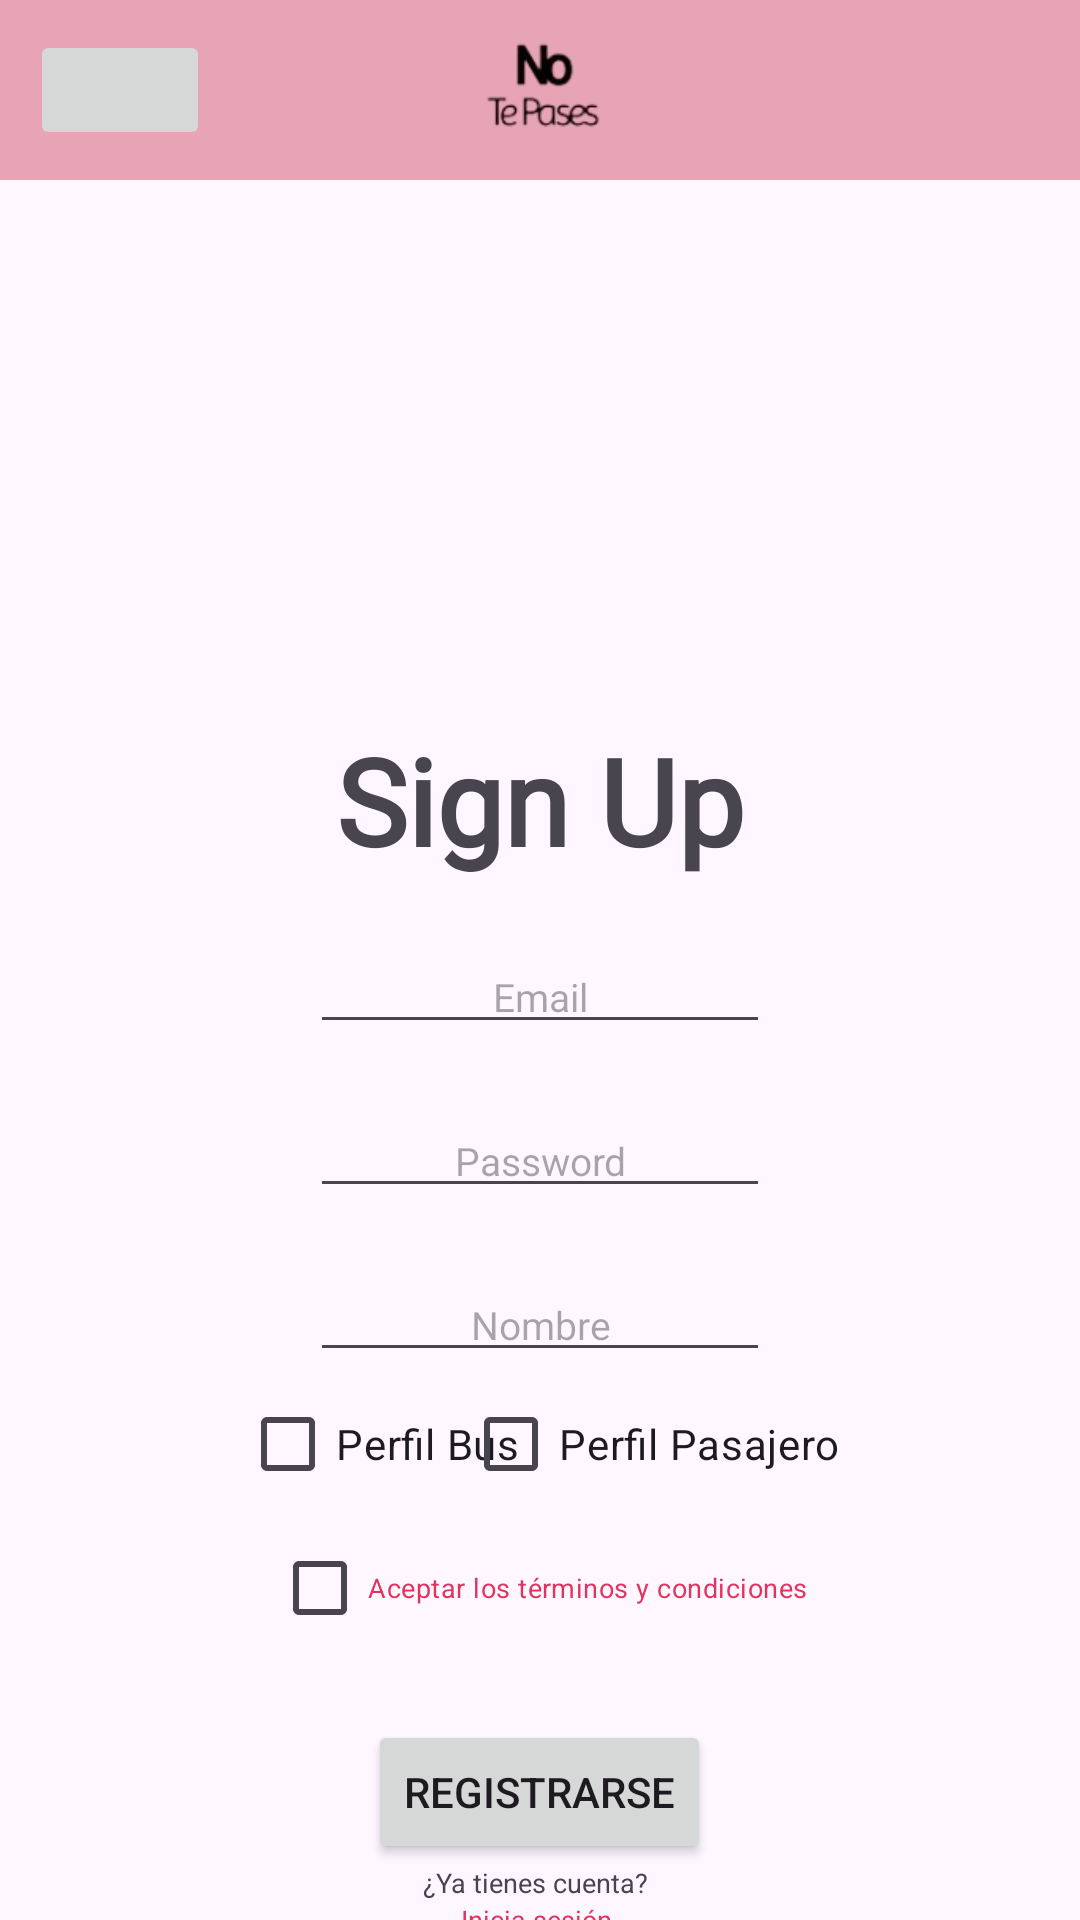

Produce the Android XML layout that renders to this screen, including the resource entries it uses.
<!-- AndroidManifest.xml: application theme Theme.NoTePases1 -->
<!-- res/layout/activity_registro.xml -->
<?xml version="1.0" encoding="utf-8"?>
<RelativeLayout
    xmlns:android="http://schemas.android.com/apk/res/android"
    xmlns:tools="http://schemas.android.com/tools"
    xmlns:app="http://schemas.android.com/apk/res-auto"
    android:layout_width="match_parent"
    android:layout_height="match_parent"
    tools:context=".Registro">

    <RelativeLayout
        android:id="@+id/navegacion"
        android:layout_width="match_parent"
        android:layout_height="60dp"
        android:background="@color/barraNavegacion"
        android:padding="10dp">

        <ImageButton
            android:id="@+id/imageMenu"
            android:layout_width="60dp"
            android:layout_height="60dp"
            android:src="@drawable/menuicono"
            android:scaleType="fitCenter"
            />

        <ImageView
            android:id="@+id/imageLogo"
            android:layout_width="60dp"
            android:layout_height="70dp"
            android:src="@drawable/logoicono"
            android:layout_centerInParent="true"/>

        <ImageView
            android:id="@+id/imageBus"
            android:layout_width="60dp"
            android:layout_height="70dp"
            android:src="@drawable/autobusicono"
            android:layout_alignParentRight="true"
            />


    </RelativeLayout>


    <ImageView
        android:id="@+id/imageView"
        android:layout_width="80dp"
        android:layout_height="80dp"
        android:layout_centerHorizontal="true"
        android:layout_marginTop="160dp"
        tools:src = "@drawable/iconobus" />

    <TextView
        android:id="@+id/signUp"
        android:layout_width="wrap_content"
        android:layout_height="wrap_content"
        android:layout_below="@id/imageView"
        android:layout_centerInParent="true"
        android:fontFamily="@font/originregular"
        android:text="Sign Up"
        android:textSize="40sp"
        android:textStyle="bold" />

    <EditText
        android:id="@+id/editTextCorreo"
        android:layout_width="wrap_content"
        android:layout_height="wrap_content"
        android:ems="10"
        android:inputType="textEmailAddress"
        android:layout_below="@+id/signUp"
        android:layout_centerHorizontal="true"
        android:layout_marginTop="20dp"
        android:hint="Email"
        android:textAlignment="center"
        android:textSize="13sp"/>

    <EditText
        android:id="@+id/editTextPassword"
        android:layout_width="wrap_content"
        android:layout_height="wrap_content"
        android:ems="10"
        android:inputType="textPassword"
        tools:layout_editor_absoluteX="105dp"
        tools:layout_editor_absoluteY="374dp"
        android:layout_below="@+id/editTextCorreo"
        android:layout_centerHorizontal="true"
        android:layout_marginTop="20dp"
        android:hint="Password"
        android:textAlignment="center"
        android:textSize="13sp"/>

    <EditText
        android:id="@+id/editTextNombre"
        android:layout_width="wrap_content"
        android:layout_height="wrap_content"
        android:ems="10"
        tools:layout_editor_absoluteX="109dp"
        tools:layout_editor_absoluteY="442dp"
        android:layout_below="@+id/editTextPassword"
        android:layout_centerHorizontal="true"
        android:layout_marginTop="20dp"
        android:hint="Nombre"
        android:textAlignment="center"
        android:textSize="13sp"/>

    <CheckBox
        android:id="@+id/usuarioBus"
        android:layout_width="wrap_content"
        android:layout_height="wrap_content"
        android:layout_below="@+id/editTextNombre"
        android:layout_alignParentStart="true"
        android:layout_marginStart="80dp"
        android:text="Perfil Bus"
        />

    <CheckBox
        android:id="@+id/usuarioPasajero"
        android:layout_width="wrap_content"
        android:layout_height="wrap_content"
        android:layout_below="@+id/editTextNombre"
        android:layout_alignParentEnd="true"
        android:layout_marginEnd="80dp"
        android:text="Perfil Pasajero"
        />

    <CheckBox
        android:id="@+id/checkBox"
        android:layout_width="wrap_content"
        android:layout_height="wrap_content"
        android:text="Aceptar los términos y condiciones"
        android:textSize="9sp"
        android:textColor="@color/Subrayado"
        android:layout_below="@+id/usuarioBus"
        android:layout_centerHorizontal="true"/>

    <Button
        android:id="@+id/buttonRegistro"
        android:layout_width="wrap_content"
        android:layout_height="wrap_content"
        android:text="Registrarse"
        android:layout_below="@+id/checkBox"
        android:layout_centerHorizontal="true"
        android:layout_marginTop="20dp"

        />

    <TextView
        android:id="@+id/textView2"
        android:layout_width="wrap_content"
        android:layout_height="wrap_content"
        android:text="¿Ya tienes cuenta? "
        android:textSize="9sp"
        android:layout_below="@+id/buttonRegistro"
        android:layout_centerHorizontal="true"

        />
    <TextView
        android:id="@+id/ingresar"
        android:layout_width="wrap_content"
        android:layout_height="wrap_content"
        android:text="Inicia sesión "
        android:textSize="9sp"
        android:layout_below="@+id/textView2"
        android:layout_centerHorizontal="true"
        android:textColor="@color/Subrayado"
        />


</RelativeLayout>
<!-- resources referenced by this layout -->
<resources>
  <color name="Subrayado">#E3325D</color>
  <color name="barraNavegacion">#E6A4B4</color>
  <!-- drawable iconobus: png bitmap (drawable, 57929 bytes) -->
  <!-- drawable logoicono: png bitmap (drawable, 8302 bytes) -->
  <style name="Theme.NoTePases1" parent="Base.Theme.NoTePases1" />
  <style name="Base.Theme.NoTePases1" parent="Theme.Material3.DayNight.NoActionBar">
          
          
      </style>
</resources>
